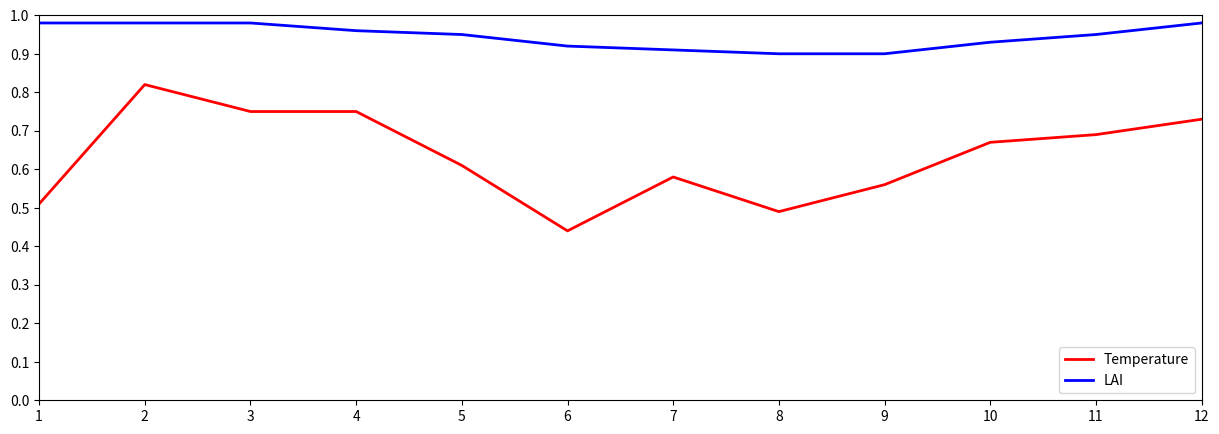

Here is the Python script that generated this plot:
# -*- coding: utf-8 -*-
"""
plot correlation over time 2013

[redacted]
"""

import matplotlib.pyplot as plt
import numpy as np

temp = np.array([0.51, 0.82, 0.75, 0.75, 0.61, 0.44, 0.58, 0.49, 0.56, 0.67, 0.69, 0.73])

lai = np.array([0.98, 0.98, 0.98, 0.96, 0.95, 0.92, 0.91, 0.90, 0.90, 0.93, 0.95, 0.98])

month = np.arange(1, 13, 1)

plt.figure(figsize=(15, 5))

plt.plot(month, temp, linestyle='-', linewidth=2.0, c='r',
         label='Temperature')
         
plt.plot(month, lai, linestyle='-', linewidth=2.0, c='b',
         label='LAI')
         
plt.ylim(0, 1)
plt.xlim(1, 12)

plt.xticks(range(1, 13, 1 ), [str(i) for i in range(1, 13, 1)])
plt.yticks(np.arange(min(lai)-0.9, max(lai)+0.1, 0.1))  # use floats for y value

# Legend
plt.legend(loc='lower right', fontsize=10)